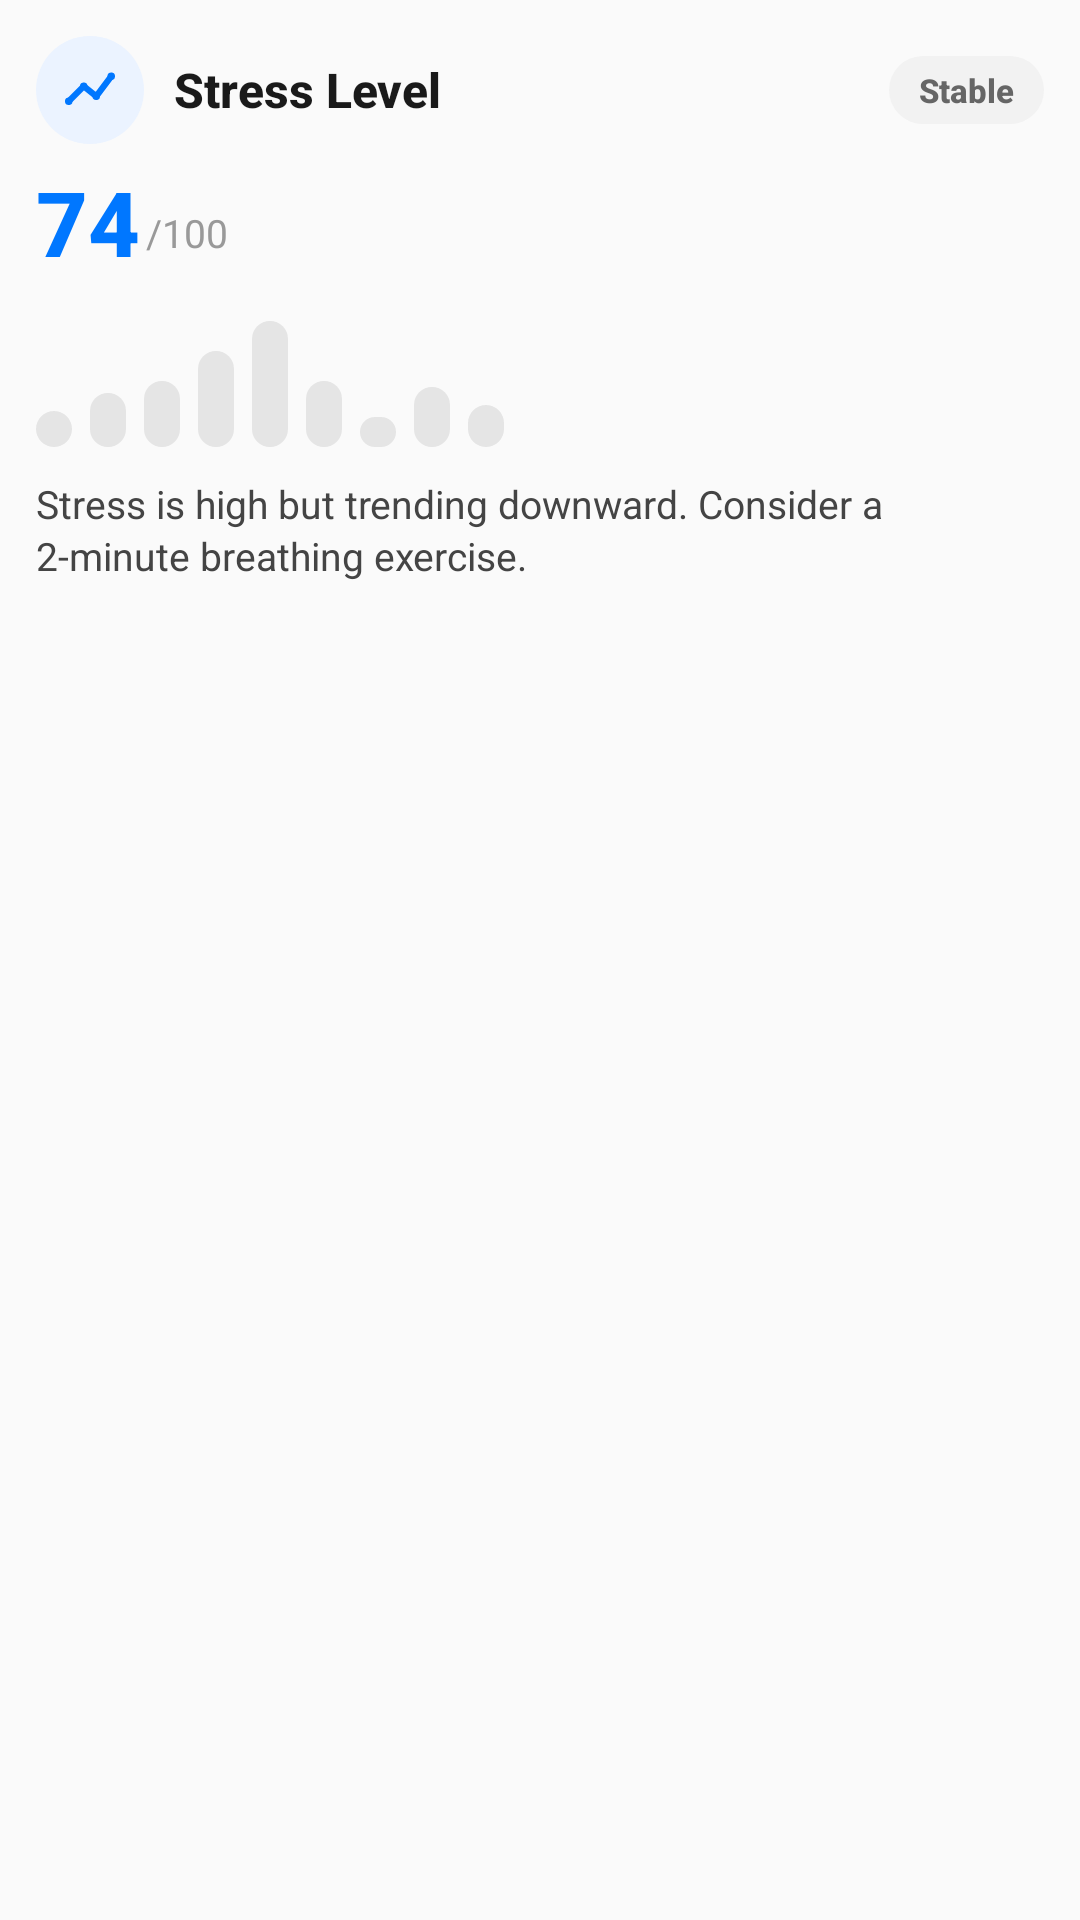

Android layout source for this screen:
<!-- AndroidManifest.xml: application theme Theme.Friday -->
<!-- res/layout/custom_stress_notification.xml -->
<?xml version="1.0" encoding="utf-8"?>
<LinearLayout xmlns:android="http://schemas.android.com/apk/res/android"
    android:layout_width="match_parent"
    android:layout_height="wrap_content"
    android:orientation="vertical"
    android:background="@drawable/card_notif_bg"
    android:padding="12dp">

    
    <RelativeLayout
        android:layout_width="match_parent"
        android:layout_height="wrap_content"
        android:layout_marginBottom="10dp">

        <ImageView
            android:id="@+id/notif_icon_bg"
            android:layout_width="36dp"
            android:layout_height="36dp"
            android:layout_alignParentStart="true"
            android:layout_centerVertical="true"
            android:background="@drawable/circle_icon_bg"
            android:src="@drawable/circle_trend_icon"
            android:padding="8dp" />

        <TextView
            android:id="@+id/notif_title"
            android:layout_width="wrap_content"
            android:layout_height="wrap_content"
            android:layout_toEndOf="@id/notif_icon_bg"
            android:layout_toStartOf="@id/notif_status_pill"
            android:layout_centerVertical="true"
            android:layout_marginStart="10dp"
            android:layout_marginEnd="8dp"
            android:ellipsize="end"
            android:singleLine="true"
            android:text="Stress Level"
            android:textColor="#1A1A1A"
            android:textSize="16sp"
            android:textStyle="bold"
            android:fontFamily="sans-serif-medium" />

        <TextView
            android:id="@+id/notif_status_pill"
            android:layout_width="wrap_content"
            android:layout_height="wrap_content"
            android:layout_alignParentEnd="true"
            android:layout_centerVertical="true"
            android:background="@drawable/pill_status_bg"
            android:paddingHorizontal="10dp"
            android:paddingVertical="4dp"
            android:text="Stable"
            android:textColor="#666666"
            android:textSize="11sp"
            android:textStyle="bold"
            android:fontFamily="sans-serif-medium" />
    </RelativeLayout>

    
    <LinearLayout
        android:layout_width="match_parent"
        android:layout_height="wrap_content"
        android:orientation="horizontal"
        android:gravity="bottom"
        android:layout_marginBottom="10dp">

        <TextView
            android:id="@+id/notif_score"
            android:layout_width="wrap_content"
            android:layout_height="wrap_content"
            android:text="74"
            android:textColor="#0077FF"
            android:textSize="30sp"
            android:textStyle="bold"
            android:includeFontPadding="false"
            android:fontFamily="sans-serif-medium" />

        <TextView
            android:layout_width="wrap_content"
            android:layout_height="wrap_content"
            android:text="/100"
            android:textColor="#999999"
            android:textSize="13sp"
            android:layout_marginStart="2dp"
            android:layout_marginBottom="3dp"
            android:includeFontPadding="false" />
    </LinearLayout>

    
    <LinearLayout
        android:layout_width="match_parent"
        android:layout_height="46dp"
        android:orientation="horizontal"
        android:gravity="bottom"
        android:layout_marginBottom="10dp">

        
        <ImageView
            android:id="@+id/notif_bar_1"
            android:layout_width="12dp"
            android:layout_height="12dp"
            android:layout_marginEnd="6dp"
            android:background="@drawable/capsule_grey" />

        
        <ImageView
            android:id="@+id/notif_bar_2"
            android:layout_width="12dp"
            android:layout_height="18dp"
            android:layout_marginEnd="6dp"
            android:background="@drawable/capsule_grey" />

        
        <ImageView
            android:id="@+id/notif_bar_3"
            android:layout_width="12dp"
            android:layout_height="22dp"
            android:layout_marginEnd="6dp"
            android:background="@drawable/capsule_grey" />

        
        <ImageView
            android:id="@+id/notif_bar_4"
            android:layout_width="12dp"
            android:layout_height="32dp"
            android:layout_marginEnd="6dp"
            android:background="@drawable/capsule_grey" />

        
        <ImageView
            android:id="@+id/notif_bar_5"
            android:layout_width="12dp"
            android:layout_height="42dp"
            android:layout_marginEnd="6dp"
            android:background="@drawable/capsule_grey" />

        
        <ImageView
            android:id="@+id/notif_bar_6"
            android:layout_width="12dp"
            android:layout_height="22dp"
            android:layout_marginEnd="6dp"
            android:background="@drawable/capsule_grey" />

        
        <ImageView
            android:id="@+id/notif_bar_7"
            android:layout_width="12dp"
            android:layout_height="10dp"
            android:layout_marginEnd="6dp"
            android:background="@drawable/capsule_grey" />

        
        <ImageView
            android:id="@+id/notif_bar_8"
            android:layout_width="12dp"
            android:layout_height="20dp"
            android:layout_marginEnd="6dp"
            android:background="@drawable/capsule_grey" />

        
        <ImageView
            android:id="@+id/notif_bar_9"
            android:layout_width="12dp"
            android:layout_height="14dp"
            android:background="@drawable/capsule_grey" />
    </LinearLayout>

    
    <TextView
        android:id="@+id/notif_description"
        android:layout_width="match_parent"
        android:layout_height="wrap_content"
        android:text="Stress is high but trending downward. Consider a 2-minute breathing exercise."
        android:textColor="#444444"
        android:textSize="13sp"
        android:lineSpacingExtra="2dp"
        android:fontFamily="sans-serif" />
</LinearLayout>
<!-- resources referenced by this layout -->
<resources>
  <!-- drawable capsule_grey (drawable) -->
  <?xml version="1.0" encoding="utf-8"?>
  <shape xmlns:android="http://schemas.android.com/apk/res/android"
      android:shape="rectangle">
      <corners android:radius="8dp" />
      <solid android:color="#E5E5E5" />
  </shape>
  <!-- drawable circle_icon_bg (drawable) -->
  <?xml version="1.0" encoding="utf-8"?>
  <shape xmlns:android="http://schemas.android.com/apk/res/android"
      android:shape="oval">
      <solid android:color="#EBF3FF" />
  </shape>
  <!-- drawable circle_trend_icon (drawable) -->
  <vector xmlns:android="http://schemas.android.com/apk/res/android"
      android:width="24dp"
      android:height="24dp"
      android:viewportWidth="24"
      android:viewportHeight="24">
      <path
          android:pathData="M3.5,16.5 L9.5,10.5 L14.5,14.5 L20.5,6.5"
          android:strokeColor="#0077FF"
          android:strokeWidth="2.5"
          android:strokeLineCap="round"
          android:strokeLineJoin="round"/>
      <path
          android:pathData="M9.5,10.5m-1.5,0a1.5,1.5 0,1 1,3 0a1.5,1.5 0,1 1,-3 0"
          android:fillColor="#0077FF"/>
      <path
          android:pathData="M14.5,14.5m-1.5,0a1.5,1.5 0,1 1,3 0a1.5,1.5 0,1 1,-3 0"
          android:fillColor="#0077FF"/>
      <path
          android:pathData="M20.5,6.5m-1.5,0a1.5,1.5 0,1 1,3 0a1.5,1.5 0,1 1,-3 0"
          android:fillColor="#0077FF"/>
      <path
          android:pathData="M3.5,16.5m-1.5,0a1.5,1.5 0,1 1,3 0a1.5,1.5 0,1 1,-3 0"
          android:fillColor="#0077FF"/>
  </vector>
  <!-- drawable pill_status_bg (drawable) -->
  <?xml version="1.0" encoding="utf-8"?>
  <shape xmlns:android="http://schemas.android.com/apk/res/android"
      android:shape="rectangle">
      <corners android:radius="14dp" />
      <solid android:color="#F2F2F2" />
  </shape>
  <style name="Theme.Friday" parent="android:Theme.Material.Light.NoActionBar" />
</resources>
